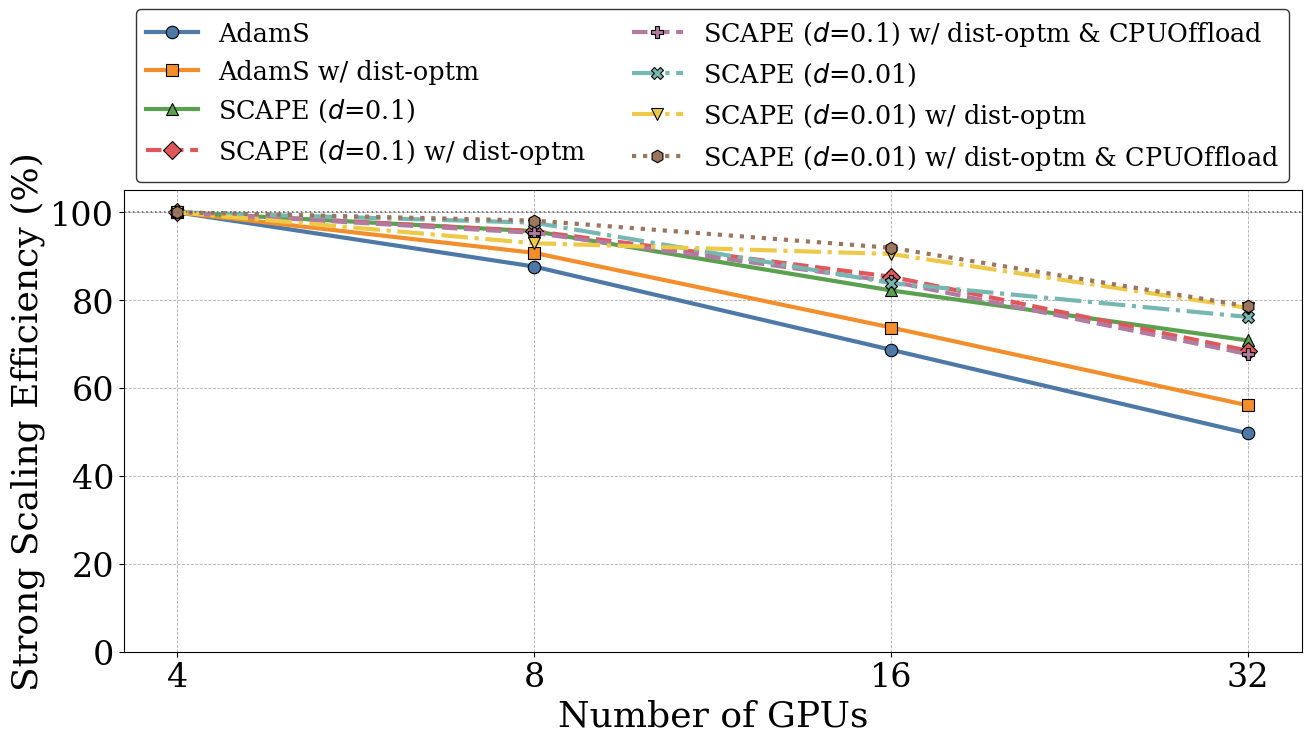

Write Python code to recreate this figure. (Note: this script raises an exception after producing the figure.)
"""Plot strong scaling efficiency curves for SCAPE step-time benchmarks."""

from __future__ import annotations

import argparse
import math
from pathlib import Path

import matplotlib
matplotlib.use("Agg")
import matplotlib.font_manager as font_manager
import matplotlib.pyplot as plt


def _choose_font_family():
    preferred = (
        "Times New Roman",
        "Times",
        "Nimbus Roman No9 L",
        "DejaVu Serif",
    )
    available = {font.name for font in font_manager.fontManager.ttflist}
    for font_name in preferred:
        if font_name in available:
            return font_name
    return "serif"


PLOT_FONT_FAMILY = _choose_font_family()
matplotlib.rcParams["font.family"] = PLOT_FONT_FAMILY

axis_font = {"fontname": PLOT_FONT_FAMILY, "fontsize": 26}
legend_font = font_manager.FontProperties(
    family=PLOT_FONT_FAMILY,
    style="normal",
    size=18.4,
)
ticks_font = {"fontname": PLOT_FONT_FAMILY, "fontsize": 24}


def _apply_ticks_font(ax):
    ax.tick_params(axis="both", labelsize=ticks_font["fontsize"])
    for tick_label in ax.get_xticklabels() + ax.get_yticklabels():
        tick_label.set_fontname(ticks_font["fontname"])


GPU_COUNTS = [4, 8, 16, 32]

SERIES = [
    ("AdamS", [8402.019, 4792.792, 3057.132, 2114.023]),
    ("AdamS w/ dist-optm", [8266.307, 4553.346, 2801.214, 1843.459]),
    (r"SCAPE ($d$=0.1)", [7736.676, 4042.111, 2352.463, 1365.328]),
    (r"SCAPE ($d$=0.1) w/ dist-optm", [7873.424, 4114.110, 2306.230, 1436.969]),
    (
        r"SCAPE ($d$=0.1) w/ dist-optm & CPUOffload",
        [7777.369, 4079.630, 2307.139, 1435.476],
    ),
    (r"SCAPE ($d$=0.01)", [7648.580, 3916.609, 2278.979, 1254.906]),
    (r"SCAPE ($d$=0.01) w/ dist-optm", [7699.560, 4141.191, 2126.455, 1230.136]),
    (
        r"SCAPE ($d$=0.01) w/ dist-optm & CPUOffload",
        [7723.456, 3935.757, 2100.496, 1227.740],
    ),
]

COLORS = [
    "#4E79A7",
    "#F28E2B",
    "#59A14F",
    "#E15759",
    "#B07AA1",
    "#76B7B2",
    "#EDC948",
    "#9C755F",
]
MARKERS = ["o", "s", "^", "D", "P", "X", "v", "h"]
LINESTYLES = ["-", "-", "-", "--", "--", "-.", "-.", ":"]


def parse_args() -> argparse.Namespace:
    parser = argparse.ArgumentParser(
        description="Plot strong scaling efficiency curves from the benchmark table."
    )
    parser.add_argument(
        "--output",
        type=Path,
        default=Path("/tmp/strong_scaling_efficiency_500M.png"),
        help="Path to the output figure. Default: %(default)s",
    )
    parser.add_argument(
        "--dpi",
        type=int,
        default=400,
        help="Raster DPI used when saving bitmap formats. Default: %(default)s",
    )
    parser.add_argument(
        "--legend",
        choices=["on", "off"],
        default="on",
        help="Turn legend rendering on or off. Default: %(default)s",
    )
    return parser.parse_args()


def compute_efficiency(step_times_ms: list[float]) -> list[float]:
    baseline_gpu_count = float(GPU_COUNTS[0])
    baseline_time_ms = float(step_times_ms[0])
    efficiencies = []
    for gpu_count, time_ms in zip(GPU_COUNTS, step_times_ms):
        efficiency = (baseline_time_ms * baseline_gpu_count) / (float(time_ms) * float(gpu_count))
        efficiencies.append(efficiency * 100.0)
    return efficiencies


def plot_strong_scaling_efficiency(output_path: Path, dpi: int, legend_mode: str) -> None:
    base_fig_width = 13
    base_fig_height = 6
    legend_height_ratio = 0.22

    if legend_mode == "on":
        fig = plt.figure(
            figsize=(base_fig_width, base_fig_height * (1.0 + legend_height_ratio)),
            constrained_layout=True,
        )
        grid_spec = fig.add_gridspec(2, 1, height_ratios=[legend_height_ratio, 1.0])
        legend_ax = fig.add_subplot(grid_spec[0])
        ax = fig.add_subplot(grid_spec[1])
    else:
        fig = plt.figure(figsize=(base_fig_width, base_fig_height), constrained_layout=True)
        legend_ax = None
        ax = fig.add_subplot(111)
    handle_map = {}

    for series_idx, (label, values) in enumerate(SERIES):
        efficiencies = compute_efficiency(values)
        (line_handle,) = ax.plot(
            GPU_COUNTS,
            efficiencies,
            color=COLORS[series_idx % len(COLORS)],
            linestyle=LINESTYLES[series_idx % len(LINESTYLES)],
            linewidth=3.0,
            marker=MARKERS[series_idx % len(MARKERS)],
            markersize=9.0,
            markeredgecolor="black",
            markeredgewidth=0.8,
            label=label,
        )
        handle_map[label] = line_handle

    ax.axhline(100.0, color="0.4", linestyle=":", linewidth=1.2)
    ax.set_xlabel("Number of GPUs", **axis_font)
    ax.set_ylabel("Strong Scaling Efficiency (%)", **axis_font)
    ax.set_xscale("log", base=2)
    ax.set_xticks(GPU_COUNTS)
    ax.set_xticklabels([str(count) for count in GPU_COUNTS])
    ax.set_ylim(0.0, 105.0)
    _apply_ticks_font(ax)
    ax.set_axisbelow(True)
    ax.grid(axis="both", linestyle="--", linewidth=0.6, color="0.6", alpha=0.8)

    legend_labels = [label for label, _ in SERIES]
    legend_handles = [handle_map[label] for label in legend_labels]
    legend_ncol = 2

    legend_artists = []
    if legend_mode == "on":
        assert legend_ax is not None
        legend_ax.axis("off")
        legend = legend_ax.legend(
            legend_handles,
            legend_labels,
            loc="center",
            ncol=legend_ncol,
            frameon=True,
            prop=legend_font,
            columnspacing=1.8,
            handletextpad=0.8,
        )
        legend.get_frame().set_edgecolor("black")
        legend.get_frame().set_facecolor("white")
        legend_artists.append(legend)

    output_path.parent.mkdir(parents=True, exist_ok=True)
    save_kwargs = {"dpi": dpi, "bbox_inches": "tight"}
    if legend_artists:
        save_kwargs["bbox_extra_artists"] = legend_artists
    fig.savefig(output_path, **save_kwargs)
    plt.close(fig)


def main() -> None:
    args = parse_args()
    plot_strong_scaling_efficiency(args.output, args.dpi, args.legend)
    print(f"Saved figure to {args.output}")


if __name__ == "__main__":
    main()
